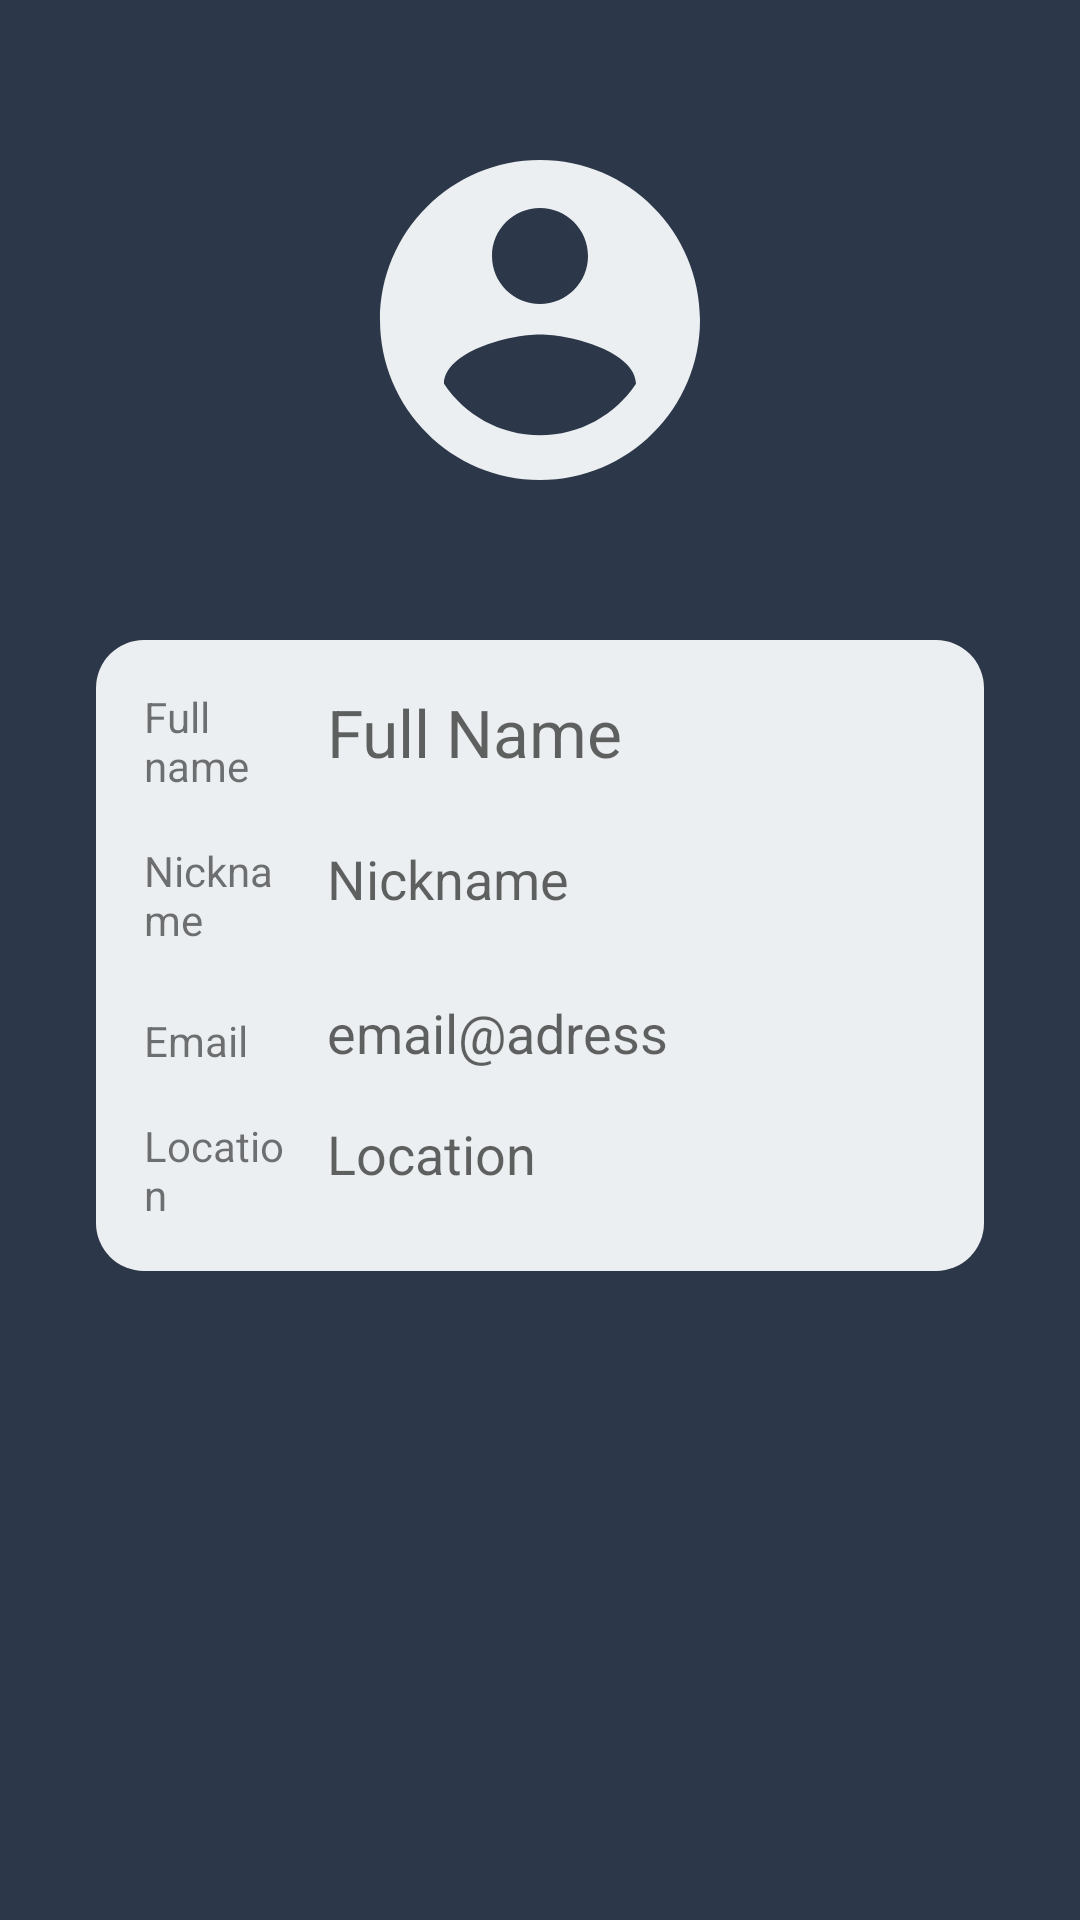

Layout XML and referenced resources for this Android screen:
<!-- AndroidManifest.xml: application theme Theme.CarPooling -->
<!-- res/layout/fragment_show_profile.xml -->
<?xml version="1.0" encoding="utf-8"?>

<LinearLayout
    xmlns:android="http://schemas.android.com/apk/res/android"
    xmlns:app="http://schemas.android.com/apk/res-auto"
    xmlns:tools="http://schemas.android.com/tools"
    android:orientation="vertical"
    android:layout_width="match_parent"
    android:layout_height="match_parent"
    android:background="@color/blue_dark"
    android:paddingRight="16dp"
    android:paddingLeft="16dp"
    tools:context=".ShowProfileFragment">

    <LinearLayout
        android:layout_width="match_parent"
        android:layout_height="match_parent"
        android:gravity="center"
        android:layout_weight="2">

        <ImageView
            android:id="@+id/imageView_show_profile"
            android:layout_width="128dp"
            android:layout_height="128dp"
            android:layout_gravity="center"
            android:contentDescription="@string/profile_image"
            app:srcCompat="@drawable/ic_account_circle_24_gray" />

    </LinearLayout>

    <LinearLayout
        android:layout_width="match_parent"
        android:layout_height="match_parent"
        android:layout_weight="1"
        android:orientation="vertical">

        <LinearLayout
            android:layout_width="match_parent"
            android:layout_height="wrap_content"
            android:orientation="vertical"
            android:layout_marginHorizontal="@dimen/tv_sp_horizontal_padding"
            android:padding="16dp"
            android:background="@drawable/round_card">

            <LinearLayout
                    android:layout_width="match_parent"
                    android:layout_height="wrap_content"
                    android:orientation="horizontal">

                        <TextView
                            android:layout_width="match_parent"
                            android:layout_height="wrap_content"
                            android:layout_weight="4"
                            android:layout_gravity="bottom"
                            android:text="Full name"/>

                        <TextView
                            android:id="@+id/textView1_show_profile"
                            android:layout_width="match_parent"
                            android:layout_height="wrap_content"
                            android:layout_weight="1"
                            android:paddingLeft="8dp"
                            android:hint="@string/default_name"
                            android:textAppearance="@style/TextAppearance.AppCompat.Large" />

                </LinearLayout>

                <LinearLayout
                    android:layout_width="match_parent"
                    android:layout_height="wrap_content"
                    android:layout_marginTop="16dp"
                    android:orientation="horizontal">

                    <TextView
                        android:layout_width="match_parent"
                        android:layout_height="wrap_content"
                        android:layout_weight="4"
                        android:layout_gravity="bottom"
                        android:text="Nickname"/>

                    <TextView
                        android:id="@+id/textView2_show_profile"
                        android:layout_width="match_parent"
                        android:layout_height="wrap_content"
                        android:layout_weight="1"
                        android:paddingLeft="8dp"
                        android:hint="@string/default_nickname"
                        android:textAppearance="@style/TextAppearance.AppCompat.Medium" />

                </LinearLayout>

                <LinearLayout
                    android:layout_width="match_parent"
                    android:layout_height="wrap_content"
                    android:layout_marginTop="16dp"
                    android:orientation="horizontal">

                    <TextView
                        android:layout_width="match_parent"
                        android:layout_height="wrap_content"
                        android:layout_weight="4"
                        android:layout_gravity="bottom"
                        android:text="Email"/>

                    <TextView
                        android:id="@+id/textView3_show_profile"
                        android:layout_width="match_parent"
                        android:layout_height="wrap_content"
                        android:layout_weight="1"
                        android:paddingLeft="8dp"
                        android:hint="@string/default_email"
                        android:textAppearance="@style/TextAppearance.AppCompat.Medium" />

                </LinearLayout>

                <LinearLayout
                    android:layout_width="match_parent"
                    android:layout_height="wrap_content"
                    android:layout_marginTop="16dp"
                    android:orientation="horizontal">

                    <TextView
                        android:layout_width="match_parent"
                        android:layout_height="wrap_content"
                        android:layout_weight="4"
                        android:layout_gravity="bottom"
                        android:text="Location"/>

                    <TextView
                        android:id="@+id/textView4_show_profile"
                        android:layout_width="match_parent"
                        android:layout_height="wrap_content"
                        android:layout_weight="1"
                        android:paddingLeft="8dp"
                        android:hint="@string/default_location"
                        android:textAppearance="@style/TextAppearance.AppCompat.Medium" />

                </LinearLayout>

        </LinearLayout>

    </LinearLayout>

</LinearLayout>
<!-- resources referenced by this layout -->
<resources>
  <color name="blue_dark">#2C384A</color>
  <dimen name="tv_sp_horizontal_padding">16dp</dimen>
  <!-- drawable ic_account_circle_24_gray (drawable) -->
  <vector android:height="128dp" android:tint="#ECEFF1"
      android:viewportHeight="24" android:viewportWidth="24"
      android:width="128dp" xmlns:android="http://schemas.android.com/apk/res/android">
      <path android:fillColor="@android:color/white" android:pathData="M12,2C6.48,2 2,6.48 2,12s4.48,10 10,10 10,-4.48 10,-10S17.52,2 12,2zM12,5c1.66,0 3,1.34 3,3s-1.34,3 -3,3 -3,-1.34 -3,-3 1.34,-3 3,-3zM12,19.2c-2.5,0 -4.71,-1.28 -6,-3.22 0.03,-1.99 4,-3.08 6,-3.08 1.99,0 5.97,1.09 6,3.08 -1.29,1.94 -3.5,3.22 -6,3.22z"/>
  </vector>
  <!-- drawable round_card (drawable) -->
  <?xml version="1.0" encoding="utf-8"?>
  
  <shape android:shape="rectangle" xmlns:android="http://schemas.android.com/apk/res/android">
      <solid android:color="@color/gray"/>
      <corners
          android:radius="16dp"/>
  </shape>
  <string name="default_email">email@adress</string>
  <string name="default_location">Location</string>
  <string name="default_name">Full Name</string>
  <string name="default_nickname">Nickname</string>
  <string name="profile_image">Profile Image</string>
  <style name="Theme.CarPooling" parent="Theme.MaterialComponents.DayNight.DarkActionBar">
          
          <item name="colorPrimary">@color/blue_dark</item>
          <item name="colorOnPrimary">@color/gray</item>
          
          <item name="colorSecondary">@color/blue_light</item>
          <item name="colorOnSecondary">@color/gray</item>
          
          <item name="android:statusBarColor" tools:targetApi="l">?attr/colorPrimary</item>
          
      </style>
  <color name="gray">#ECEFF1</color>
  <color name="blue_light">#039BE5</color>
</resources>
